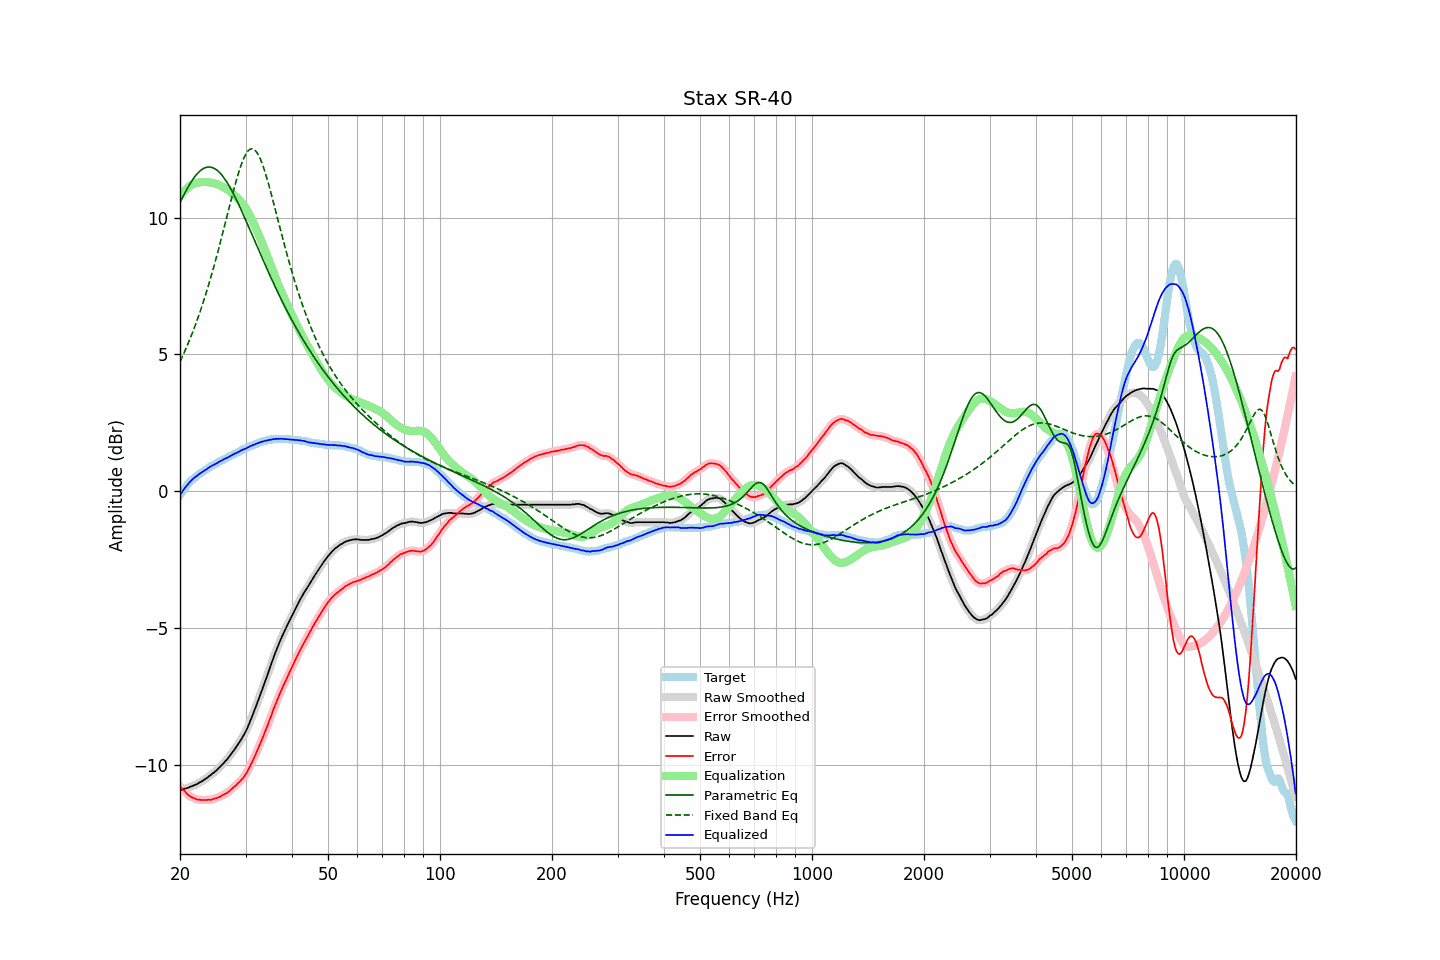

Values plotted in this chart, from the file beside it:
frequency, raw, error, smoothed, error_smoothed, equalization, parametric_eq, fixed_band_eq, equalized_raw, equalized_smoothed, target
20.00, -10.94, -10.79, -10.94, -10.79, 10.79, 10.54, 4.74, -0.15, -0.15, -0.15
20.20, -10.92, -10.86, -10.92, -10.86, 10.86, 10.66, 4.86, -0.06, -0.06, -0.06
20.40, -10.90, -10.92, -10.90, -10.93, 10.93, 10.78, 4.99, 0.03, 0.03, 0.02
20.61, -10.88, -10.97, -10.88, -10.99, 10.99, 10.89, 5.12, 0.11, 0.11, 0.09
20.81, -10.87, -11.05, -10.87, -11.05, 11.05, 11.00, 5.25, 0.18, 0.18, 0.18
21.02, -10.85, -11.11, -10.85, -11.10, 11.10, 11.11, 5.39, 0.25, 0.25, 0.26
21.23, -10.82, -11.14, -10.82, -11.15, 11.14, 11.21, 5.53, 0.32, 0.32, 0.32
21.44, -10.80, -11.18, -10.80, -11.18, 11.18, 11.31, 5.68, 0.38, 0.38, 0.38
21.66, -10.78, -11.21, -10.78, -11.21, 11.21, 11.39, 5.83, 0.43, 0.44, 0.43
21.87, -10.75, -11.23, -10.75, -11.24, 11.24, 11.48, 5.98, 0.49, 0.49, 0.48
22.09, -10.73, -11.26, -10.73, -11.26, 11.26, 11.55, 6.14, 0.53, 0.53, 0.53
22.31, -10.70, -11.28, -10.70, -11.28, 11.27, 11.62, 6.30, 0.58, 0.58, 0.58
22.54, -10.66, -11.28, -10.66, -11.29, 11.28, 11.68, 6.47, 0.62, 0.62, 0.62
22.76, -10.63, -11.29, -10.63, -11.29, 11.29, 11.73, 6.64, 0.66, 0.66, 0.66
22.99, -10.60, -11.29, -10.60, -11.29, 11.30, 11.77, 6.82, 0.70, 0.70, 0.69
23.22, -10.56, -11.29, -10.56, -11.30, 11.30, 11.80, 7.00, 0.74, 0.74, 0.73
23.45, -10.52, -11.29, -10.52, -11.29, 11.30, 11.83, 7.19, 0.78, 0.78, 0.77
23.69, -10.48, -11.29, -10.48, -11.29, 11.29, 11.84, 7.38, 0.81, 0.82, 0.81
23.92, -10.43, -11.28, -10.43, -11.29, 11.29, 11.85, 7.57, 0.86, 0.86, 0.85
24.16, -10.39, -11.29, -10.39, -11.28, 11.28, 11.84, 7.77, 0.89, 0.89, 0.90
24.40, -10.34, -11.27, -10.34, -11.27, 11.27, 11.83, 7.98, 0.93, 0.93, 0.93
24.65, -10.30, -11.25, -10.30, -11.26, 11.26, 11.80, 8.19, 0.96, 0.96, 0.95
24.89, -10.25, -11.23, -10.25, -11.24, 11.24, 11.77, 8.40, 0.99, 0.99, 0.98
25.14, -10.20, -11.22, -10.20, -11.22, 11.22, 11.73, 8.62, 1.02, 1.02, 1.02
25.39, -10.14, -11.19, -10.14, -11.20, 11.19, 11.68, 8.84, 1.06, 1.06, 1.05
25.65, -10.08, -11.17, -10.08, -11.17, 11.17, 11.62, 9.07, 1.09, 1.09, 1.09
25.91, -10.02, -11.13, -10.02, -11.14, 11.14, 11.55, 9.30, 1.12, 1.12, 1.11
26.16, -9.96, -11.10, -9.96, -11.11, 11.11, 11.48, 9.53, 1.15, 1.15, 1.14
26.43, -9.89, -11.07, -9.89, -11.07, 11.07, 11.40, 9.76, 1.18, 1.18, 1.18
26.69, -9.83, -11.04, -9.83, -11.04, 11.04, 11.31, 10.00, 1.21, 1.21, 1.21
26.96, -9.76, -11.00, -9.76, -11.00, 10.99, 11.21, 10.23, 1.23, 1.24, 1.24
27.23, -9.68, -10.95, -9.68, -10.95, 10.95, 11.11, 10.46, 1.27, 1.27, 1.27
27.50, -9.60, -10.90, -9.60, -10.90, 10.90, 11.01, 10.69, 1.30, 1.30, 1.30
27.77, -9.52, -10.84, -9.52, -10.85, 10.86, 10.90, 10.92, 1.34, 1.34, 1.32
28.05, -9.44, -10.80, -9.44, -10.80, 10.80, 10.78, 11.14, 1.37, 1.37, 1.36
28.33, -9.36, -10.74, -9.36, -10.75, 10.75, 10.66, 11.35, 1.39, 1.39, 1.38
28.62, -9.27, -10.68, -9.27, -10.69, 10.69, 10.54, 11.55, 1.42, 1.42, 1.41
28.90, -9.19, -10.64, -9.18, -10.63, 10.64, 10.41, 11.74, 1.45, 1.45, 1.45
29.19, -9.09, -10.56, -9.09, -10.57, 10.57, 10.29, 11.91, 1.48, 1.48, 1.47
29.48, -8.99, -10.51, -8.99, -10.51, 10.50, 10.16, 12.07, 1.51, 1.51, 1.52
29.78, -8.89, -10.42, -8.89, -10.43, 10.42, 10.02, 12.21, 1.53, 1.53, 1.53
30.08, -8.78, -10.34, -8.78, -10.34, 10.33, 9.89, 12.32, 1.55, 1.56, 1.56
30.38, -8.65, -10.24, -8.65, -10.24, 10.24, 9.76, 12.41, 1.58, 1.58, 1.59
30.68, -8.51, -10.13, -8.51, -10.13, 10.13, 9.62, 12.47, 1.62, 1.62, 1.62
30.99, -8.37, -10.01, -8.37, -10.01, 10.01, 9.48, 12.51, 1.64, 1.65, 1.64
31.30, -8.22, -9.88, -8.22, -9.89, 9.89, 9.35, 12.51, 1.67, 1.67, 1.66
31.61, -8.07, -9.76, -8.07, -9.76, 9.77, 9.21, 12.49, 1.70, 1.69, 1.69
31.93, -7.92, -9.64, -7.92, -9.63, 9.64, 9.07, 12.44, 1.71, 1.72, 1.71
32.24, -7.76, -9.49, -7.76, -9.50, 9.50, 8.94, 12.36, 1.74, 1.74, 1.73
32.57, -7.60, -9.36, -7.60, -9.36, 9.36, 8.80, 12.26, 1.76, 1.76, 1.76
32.89, -7.44, -9.22, -7.44, -9.22, 9.22, 8.67, 12.13, 1.79, 1.78, 1.78
33.22, -7.28, -9.08, -7.28, -9.08, 9.08, 8.53, 11.99, 1.80, 1.80, 1.80
33.55, -7.12, -8.94, -7.12, -8.94, 8.94, 8.40, 11.82, 1.82, 1.82, 1.82
33.89, -6.95, -8.78, -6.95, -8.79, 8.79, 8.26, 11.64, 1.84, 1.83, 1.83
34.23, -6.79, -8.64, -6.79, -8.64, 8.64, 8.13, 11.45, 1.85, 1.85, 1.85
34.57, -6.62, -8.48, -6.62, -8.49, 8.48, 8.00, 11.24, 1.86, 1.86, 1.86
34.92, -6.45, -8.32, -6.45, -8.33, 8.33, 7.87, 11.03, 1.88, 1.87, 1.87
35.27, -6.29, -8.19, -6.29, -8.17, 8.17, 7.74, 10.81, 1.88, 1.89, 1.89
35.62, -6.12, -8.00, -6.12, -8.01, 8.02, 7.62, 10.58, 1.90, 1.89, 1.88
35.97, -5.96, -7.85, -5.96, -7.86, 7.86, 7.49, 10.35, 1.91, 1.90, 1.89
... 635 more rows
